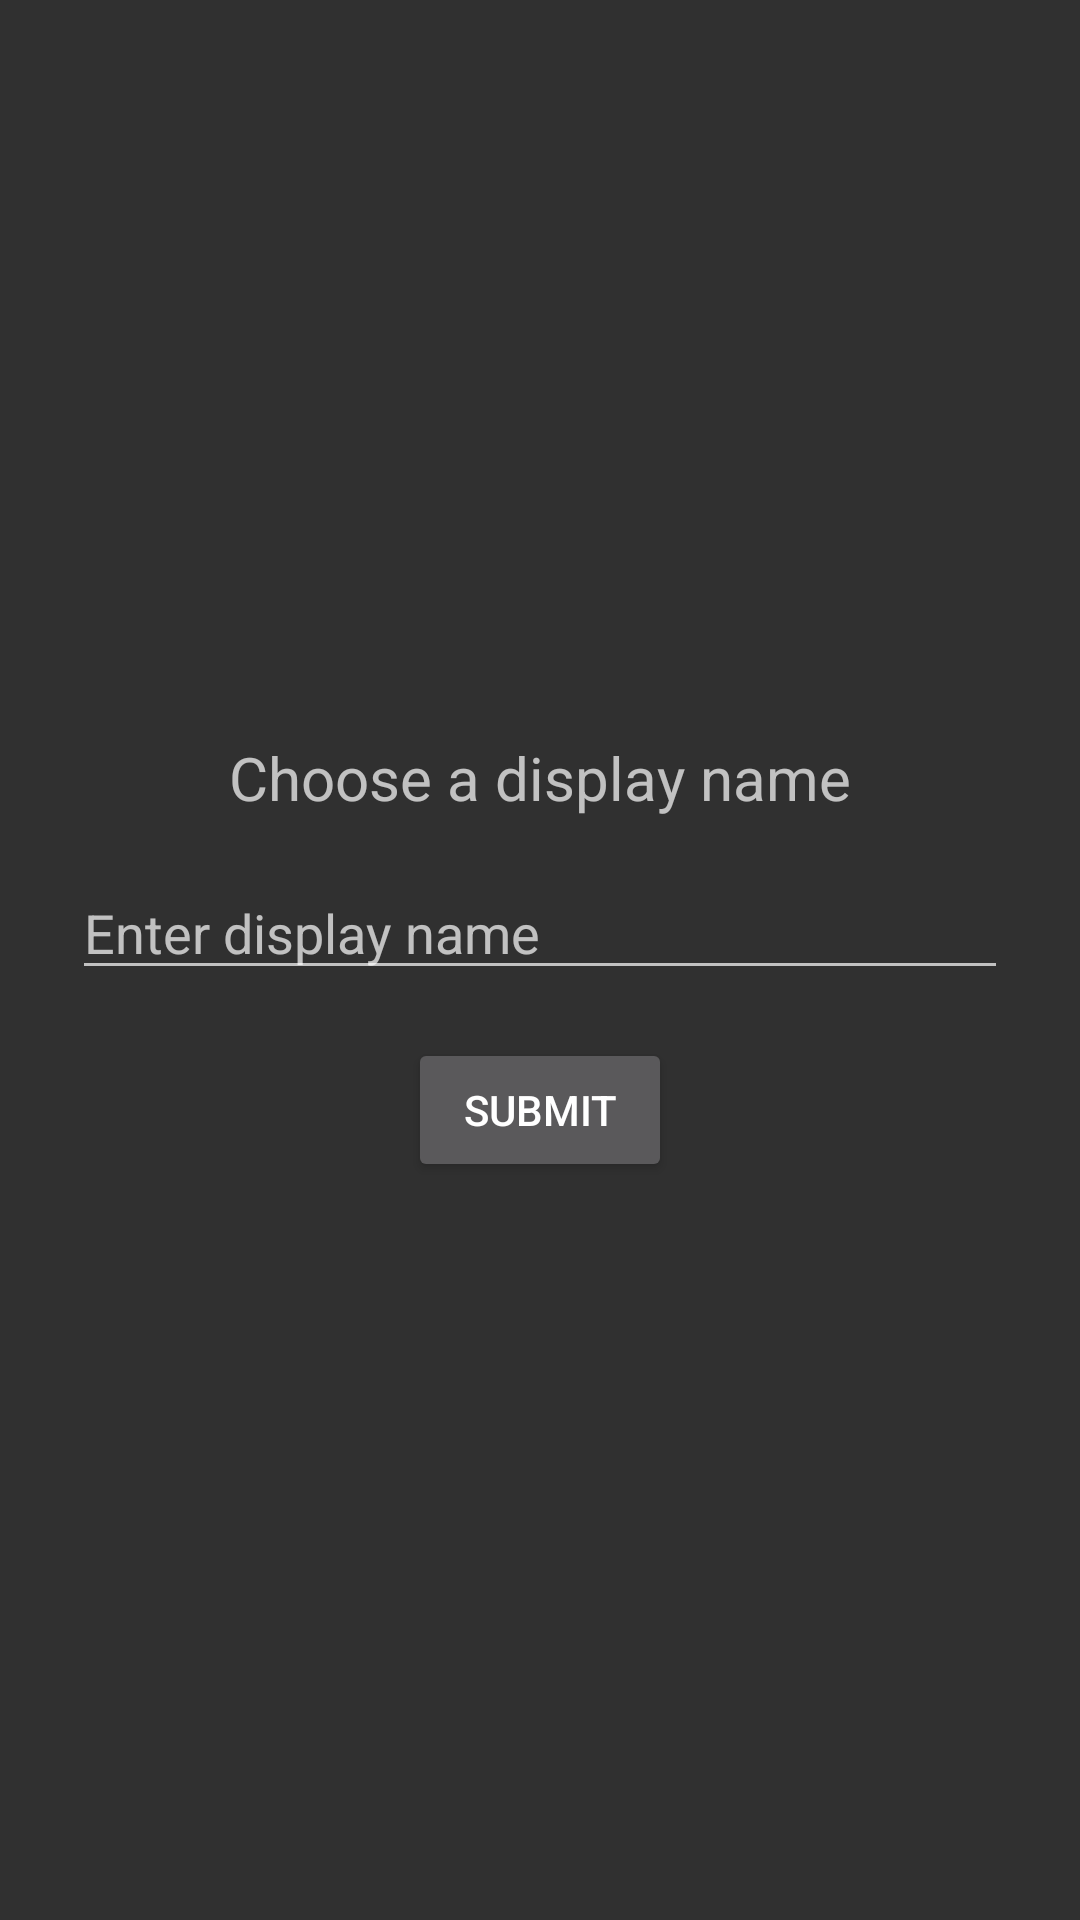

Here is an Android app screen rendered from its layout file. Give the layout XML and the strings, colors and styles it references.
<!-- AndroidManifest.xml: activity theme Theme.Design -->
<!-- res/layout/activity_choose_display_name.xml -->
<?xml version="1.0" encoding="utf-8"?>
<LinearLayout xmlns:android="http://schemas.android.com/apk/res/android"
    android:layout_width="match_parent"
    android:layout_height="match_parent"
    android:orientation="vertical"
    android:padding="24dp"
    android:gravity="center">

    <TextView
        android:layout_width="wrap_content"
        android:layout_height="wrap_content"
        android:text="Choose a display name"
        android:textSize="20sp"
        android:layout_marginBottom="16dp" />

    <EditText
        android:id="@+id/editTextDisplayName"
        android:layout_width="match_parent"
        android:layout_height="wrap_content"
        android:hint="Enter display name"
        android:inputType="textPersonName"
        android:maxLines="1"
        android:layout_marginBottom="16dp" />

    <Button
        android:id="@+id/buttonSubmit"
        android:layout_width="wrap_content"
        android:layout_height="wrap_content"
        android:text="Submit" />
</LinearLayout>
<!-- resources referenced by this layout -->
<resources>

</resources>
